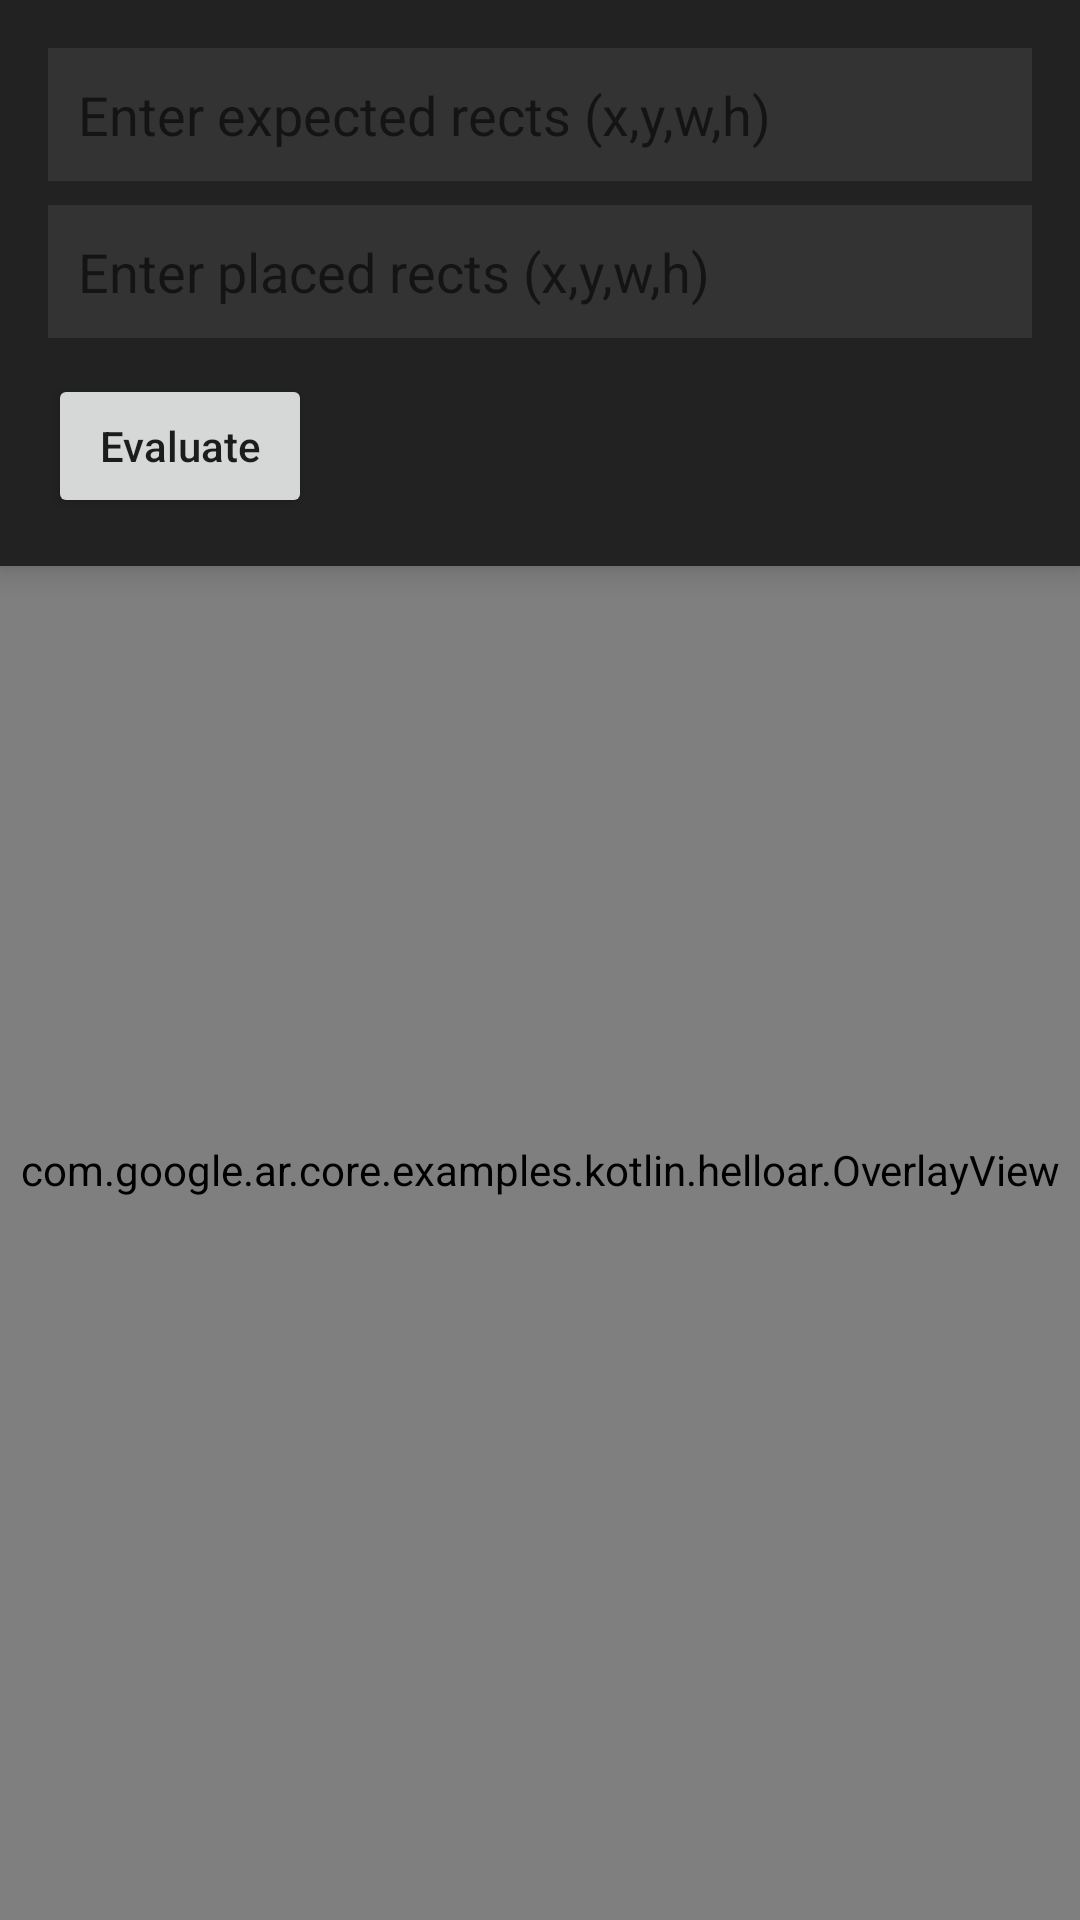

Layout XML and referenced resources for this Android screen:
<!-- AndroidManifest.xml: application theme AppTheme -->
<!-- res/layout/activity_ar_placement.xml -->
<?xml version="1.0" encoding="utf-8"?>
<FrameLayout xmlns:android="http://schemas.android.com/apk/res/android"
    android:layout_width="match_parent"
    android:layout_height="match_parent"
    android:background="#111">

    
    <LinearLayout
        android:id="@+id/inputPanel"
        android:layout_width="match_parent"
        android:layout_height="wrap_content"
        android:orientation="vertical"
        android:padding="16dp"
        android:background="#222"
        android:elevation="6dp">

        <EditText
            android:id="@+id/editExpected"
            android:layout_width="match_parent"
            android:layout_height="wrap_content"
            android:hint="Enter expected rects (x,y,w,h)"
            android:inputType="text"
            android:textColor="@android:color/white"
            android:background="#333"
            android:padding="10dp" />

        <EditText
            android:id="@+id/editPlaced"
            android:layout_width="match_parent"
            android:layout_height="wrap_content"
            android:hint="Enter placed rects (x,y,w,h)"
            android:inputType="text"
            android:textColor="@android:color/white"
            android:background="#333"
            android:padding="10dp"
            android:layout_marginTop="8dp" />

        <Button
            android:id="@+id/btnEvaluate"
            android:layout_width="wrap_content"
            android:layout_height="wrap_content"
            android:text="Evaluate"
            android:textAllCaps="false"
            android:layout_marginTop="12dp"
            android:padding="10dp" />

    </LinearLayout>

    
    <com.google.ar.core.examples.kotlin.helloar.OverlayView
        android:id="@+id/overlayView"
        android:layout_width="match_parent"
        android:layout_height="match_parent"
        android:layout_marginTop="140dp"/>
</FrameLayout>
<!-- resources referenced by this layout -->
<resources>
  <style name="AppTheme" parent="AppBaseTheme">
      
    </style>
  <style name="AppBaseTheme" parent="Theme.AppCompat.Light.NoActionBar">
      
    </style>
</resources>
